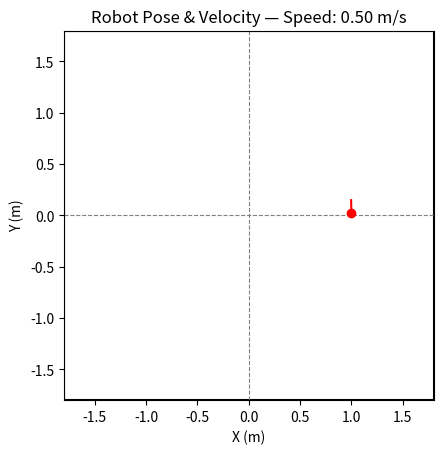

The matplotlib source for this figure:
"""PoseVisualizer
================
Realtime Matplotlib window that displays robot **position** (red dot) and
**velocity** (red arrow) on the 3.6 m × 3.6 m VEX field.

Typical usage::

    from pose_estimator import PoseEstimatorSubsystem
    from pose_visualizer import PoseVisualizer

    estimator = PoseEstimatorSubsystem(serial_helper)
    vis       = PoseVisualizer(estimator)

    while True:
        estimator.periodic()
        time.sleep(0.02)  # Your control‑loop delay
"""

from __future__ import annotations

import math
import time
from typing import Protocol, Tuple

import matplotlib.animation as animation
import matplotlib.pyplot as plt


# ---------------------------------------------------------------------------
# Type protocol – duck‑typed interface required by the visualiser
# ---------------------------------------------------------------------------
class _EstimatorLike(Protocol):
    def get_pose(self) -> Tuple[float, float, float]: ...
    def get_velocity(self) -> Tuple[float, float]: ...


# ---------------------------------------------------------------------------
# Visualiser implementation
# ---------------------------------------------------------------------------
class PoseVisualizer:
    """Live scatter/arrow plot for robot pose and velocity."""

    FIELD_MIN = -1.8  # m
    FIELD_MAX = 1.8  # m
    DEFAULT_ARROW_SCALE = 0.25  # metres of arrow per 1 m/s

    def __init__(
        self,
        estimator: _EstimatorLike,
        update_hz: float = 20.0,
        arrow_scale: float | None = None,
    ) -> None:
        self._estimator = estimator
        self._dt_ms = 1000.0 / update_hz
        self._arrow_scale = arrow_scale or self.DEFAULT_ARROW_SCALE

        # Fallback finite‑difference velocity if estimator lacks get_velocity
        self._prev_x: float | None = None
        self._prev_y: float | None = None
        self._prev_t: float | None = None

        self._setup_plot()
        self._ani = animation.FuncAnimation(
            self._fig,
            self._update,
            interval=self._dt_ms,
            blit=True,
        )
        plt.show(block=False)

    # ------------------------------------------------------------------
    # Matplotlib boilerplate
    # ------------------------------------------------------------------
    def _setup_plot(self):  # noqa: D401 – imperative mood preferred
        self._fig, self._ax = plt.subplots()
        self._ax.set_aspect("equal")
        self._ax.set_xlim(self.FIELD_MIN, self.FIELD_MAX)
        self._ax.set_ylim(self.FIELD_MIN, self.FIELD_MAX)
        self._ax.set_xlabel("X (m)")
        self._ax.set_ylabel("Y (m)")

        # Field border and quadrant axes
        square = [
            (self.FIELD_MIN, self.FIELD_MIN),
            (self.FIELD_MAX, self.FIELD_MIN),
            (self.FIELD_MAX, self.FIELD_MAX),
            (self.FIELD_MIN, self.FIELD_MAX),
            (self.FIELD_MIN, self.FIELD_MIN),
        ]
        self._ax.plot(*zip(*square), color="black")
        self._ax.axhline(0.0, linestyle="--", color="gray", linewidth=0.8)
        self._ax.axvline(0.0, linestyle="--", color="gray", linewidth=0.8)

        (self._dot,) = self._ax.plot([], [], marker="o", color="red")
        (self._vel_line,) = self._ax.plot([], [], color="red")

    # ------------------------------------------------------------------
    # Animation callback
    # ------------------------------------------------------------------
    def _update(self, _frame):
        x, y, _ = self._estimator.get_pose()

        # Velocity – estimator if present, fallback to Δp/Δt.
        if hasattr(self._estimator, "get_velocity"):
            vx, vy = self._estimator.get_velocity()
        else:
            now = time.time()
            if self._prev_x is None:
                vx = vy = 0.0
            else:
                dt = max(now - self._prev_t, 1e-6)
                vx = (x - self._prev_x) / dt
                vy = (y - self._prev_y) / dt
            self._prev_x, self._prev_y, self._prev_t = x, y, now

        speed = math.hypot(vx, vy)
        vx_draw = vx * self._arrow_scale
        vy_draw = vy * self._arrow_scale

        # Update artists
        self._dot.set_data([x], [y])
        self._vel_line.set_data([x, x + vx_draw], [y, y + vy_draw])
        self._ax.set_title(f"Robot Pose & Velocity — Speed: {speed:.2f} m/s")

        return self._dot, self._vel_line


# ---------------------------------------------------------------------------
# Stand‑alone quick‑test
# ---------------------------------------------------------------------------
if __name__ == "__main__":

    class _FakeEstimator:
        """Circular motion at 0.5 rad/s for development testing."""

        def __init__(self):
            self.t0 = time.time()
            self.r = 1.0  # m radius
            self._prev_t: float | None = None
            self._prev_x: float | None = None
            self._prev_y: float | None = None
            self.vx = self.vy = 0.0

        def get_pose(self):
            t = time.time() - self.t0
            x = self.r * math.cos(t * 0.5)
            y = self.r * math.sin(t * 0.5)
            heading = t * 0.5 + math.pi / 2
            return x, y, heading

        def get_velocity(self):
            x, y, _ = self.get_pose()
            now = time.time()
            if self._prev_x is None:
                self.vx = self.vy = 0.0
            else:
                dt = max(now - self._prev_t, 1e-6)
                self.vx = (x - self._prev_x) / dt
                self.vy = (y - self._prev_y) / dt
            self._prev_x, self._prev_y, self._prev_t = x, y, now
            return self.vx, self.vy

    print("Close the plot window to exit…")
    PoseVisualizer(_FakeEstimator())
    plt.show()
